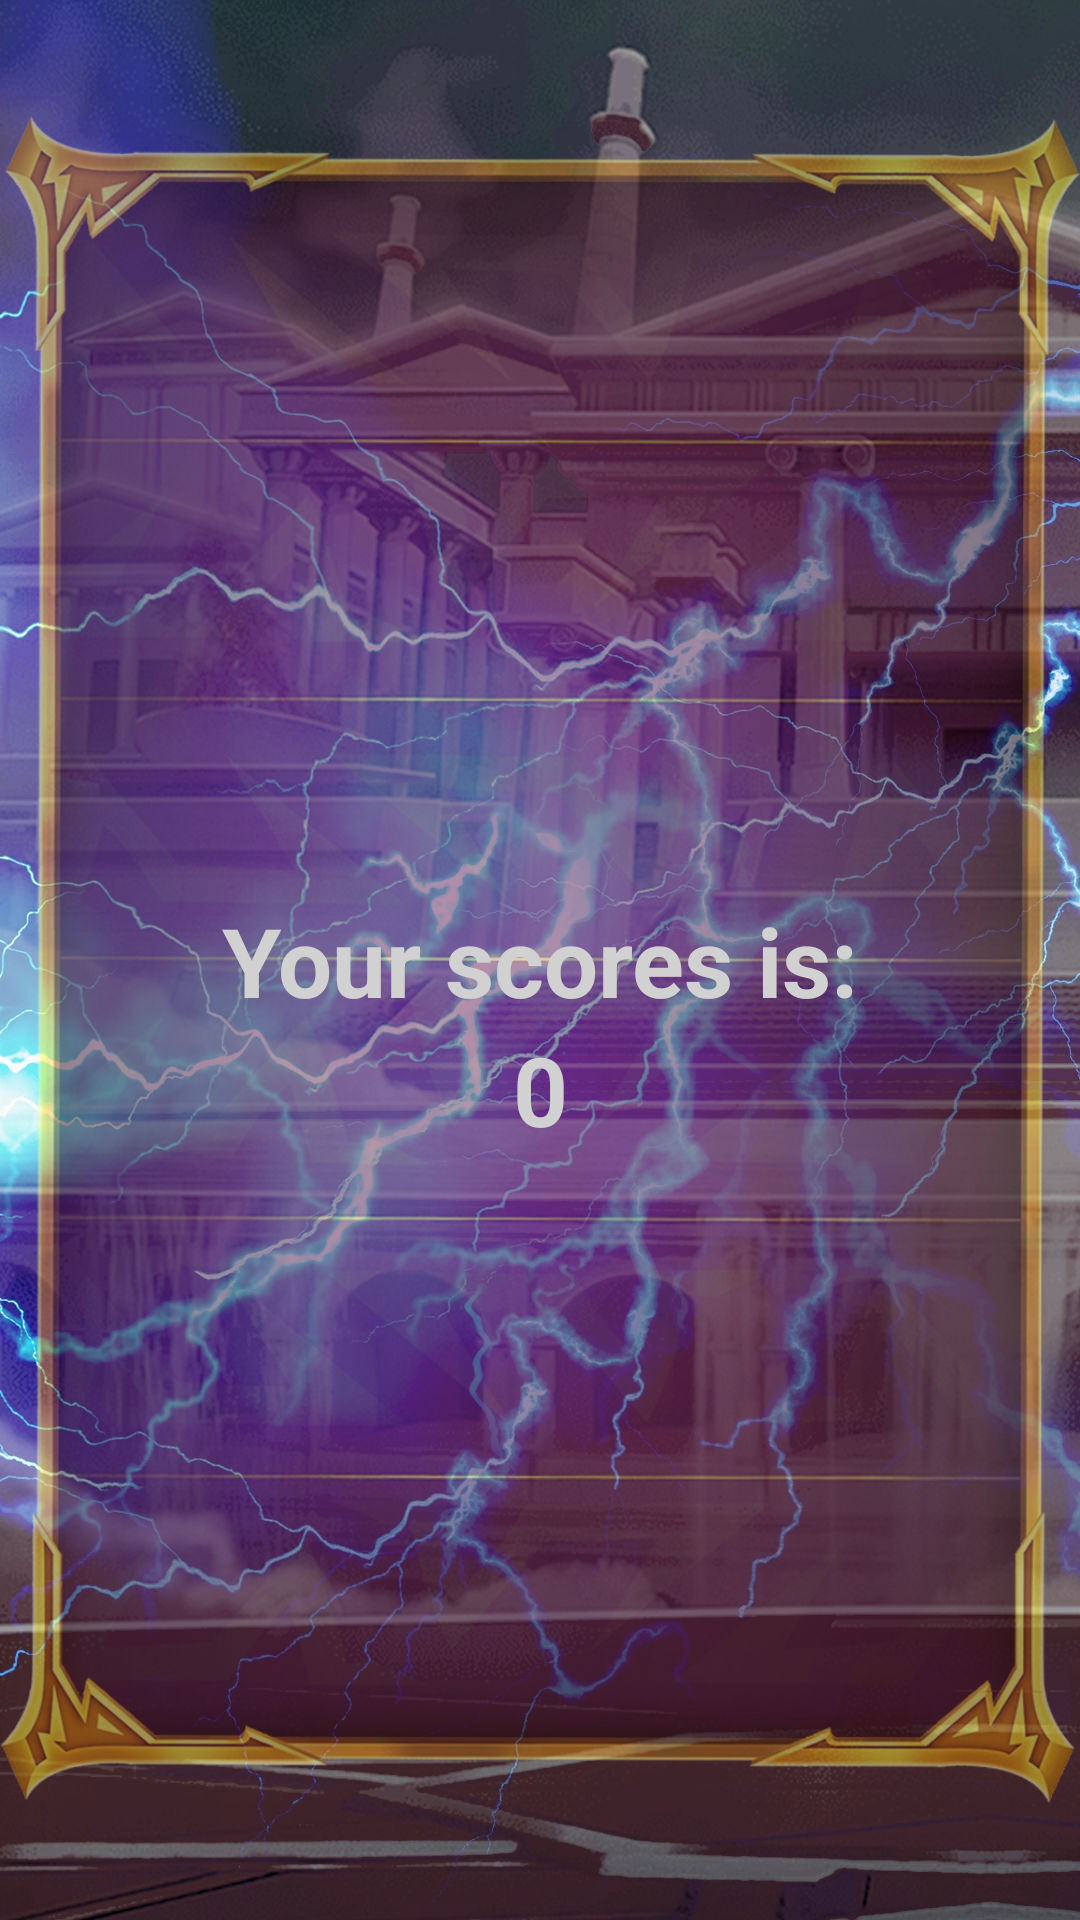

Here is an Android app screen rendered from its layout file. Give the layout XML and the strings, colors and styles it references.
<!-- AndroidManifest.xml: application theme Theme.OlympStars -->
<!-- res/layout/activity_main4.xml -->
<?xml version="1.0" encoding="utf-8"?>
<androidx.constraintlayout.widget.ConstraintLayout
    xmlns:android="http://schemas.android.com/apk/res/android"
    android:layout_width="match_parent"
    android:layout_height="match_parent"
    android:background="@drawable/amazing_background"
    xmlns:app="http://schemas.android.com/apk/res-auto">

    <ImageView
        android:id="@+id/closeBtn"
        android:layout_width="wrap_content"
        android:layout_height="wrap_content"
        app:layout_constraintEnd_toEndOf="parent"
        app:layout_constraintTop_toTopOf="parent"
        android:src="@drawable/baseline_close_24"
        android:layout_margin="32dp"/>


    <ImageView
        android:layout_width="wrap_content"
        android:layout_height="wrap_content"
        android:src="@drawable/element_playsurface_7"
        android:alpha="0.5"
        app:layout_constraintStart_toStartOf="parent"
        app:layout_constraintEnd_toEndOf="parent"
        app:layout_constraintTop_toTopOf="parent"
        app:layout_constraintBottom_toBottomOf="parent"/>


    <TextView
        android:id="@+id/title"
        android:layout_width="wrap_content"
        android:layout_height="wrap_content"
        android:text="@string/your_scores_is_0"
        android:textStyle="bold"
        android:textSize="32sp"
        android:textColor="@color/whiteolympus"
        app:layout_constraintStart_toStartOf="parent"
        app:layout_constraintEnd_toEndOf="parent"
        app:layout_constraintTop_toTopOf="parent"
        app:layout_constraintBottom_toBottomOf="parent"/>


    <TextView
        android:id="@+id/tvScores"
        android:text="@string/_0"
        android:layout_width="wrap_content"
        android:layout_height="wrap_content"
        android:textStyle="bold"
        android:textSize="32sp"
        android:textColor="@color/whiteolympus"
        app:layout_constraintStart_toStartOf="parent"
        app:layout_constraintEnd_toEndOf="parent"
        app:layout_constraintTop_toBottomOf="@id/title" />


</androidx.constraintlayout.widget.ConstraintLayout>
<!-- resources referenced by this layout -->
<resources>
  <color name="whiteolympus">#D1D1D1</color>
  <!-- drawable amazing_background: webp bitmap (drawable, 600174 bytes) -->
  <!-- drawable element_playsurface_7: webp bitmap (drawable, 202338 bytes) -->
  <string name="_0">0</string>
  <string name="your_scores_is_0">Your scores is:</string>
  <style name="Theme.OlympStars" parent="Base.Theme.OlympStars" />
  <style name="Base.Theme.OlympStars" parent="Theme.Material3.DayNight.NoActionBar">
          
          
      </style>
</resources>
